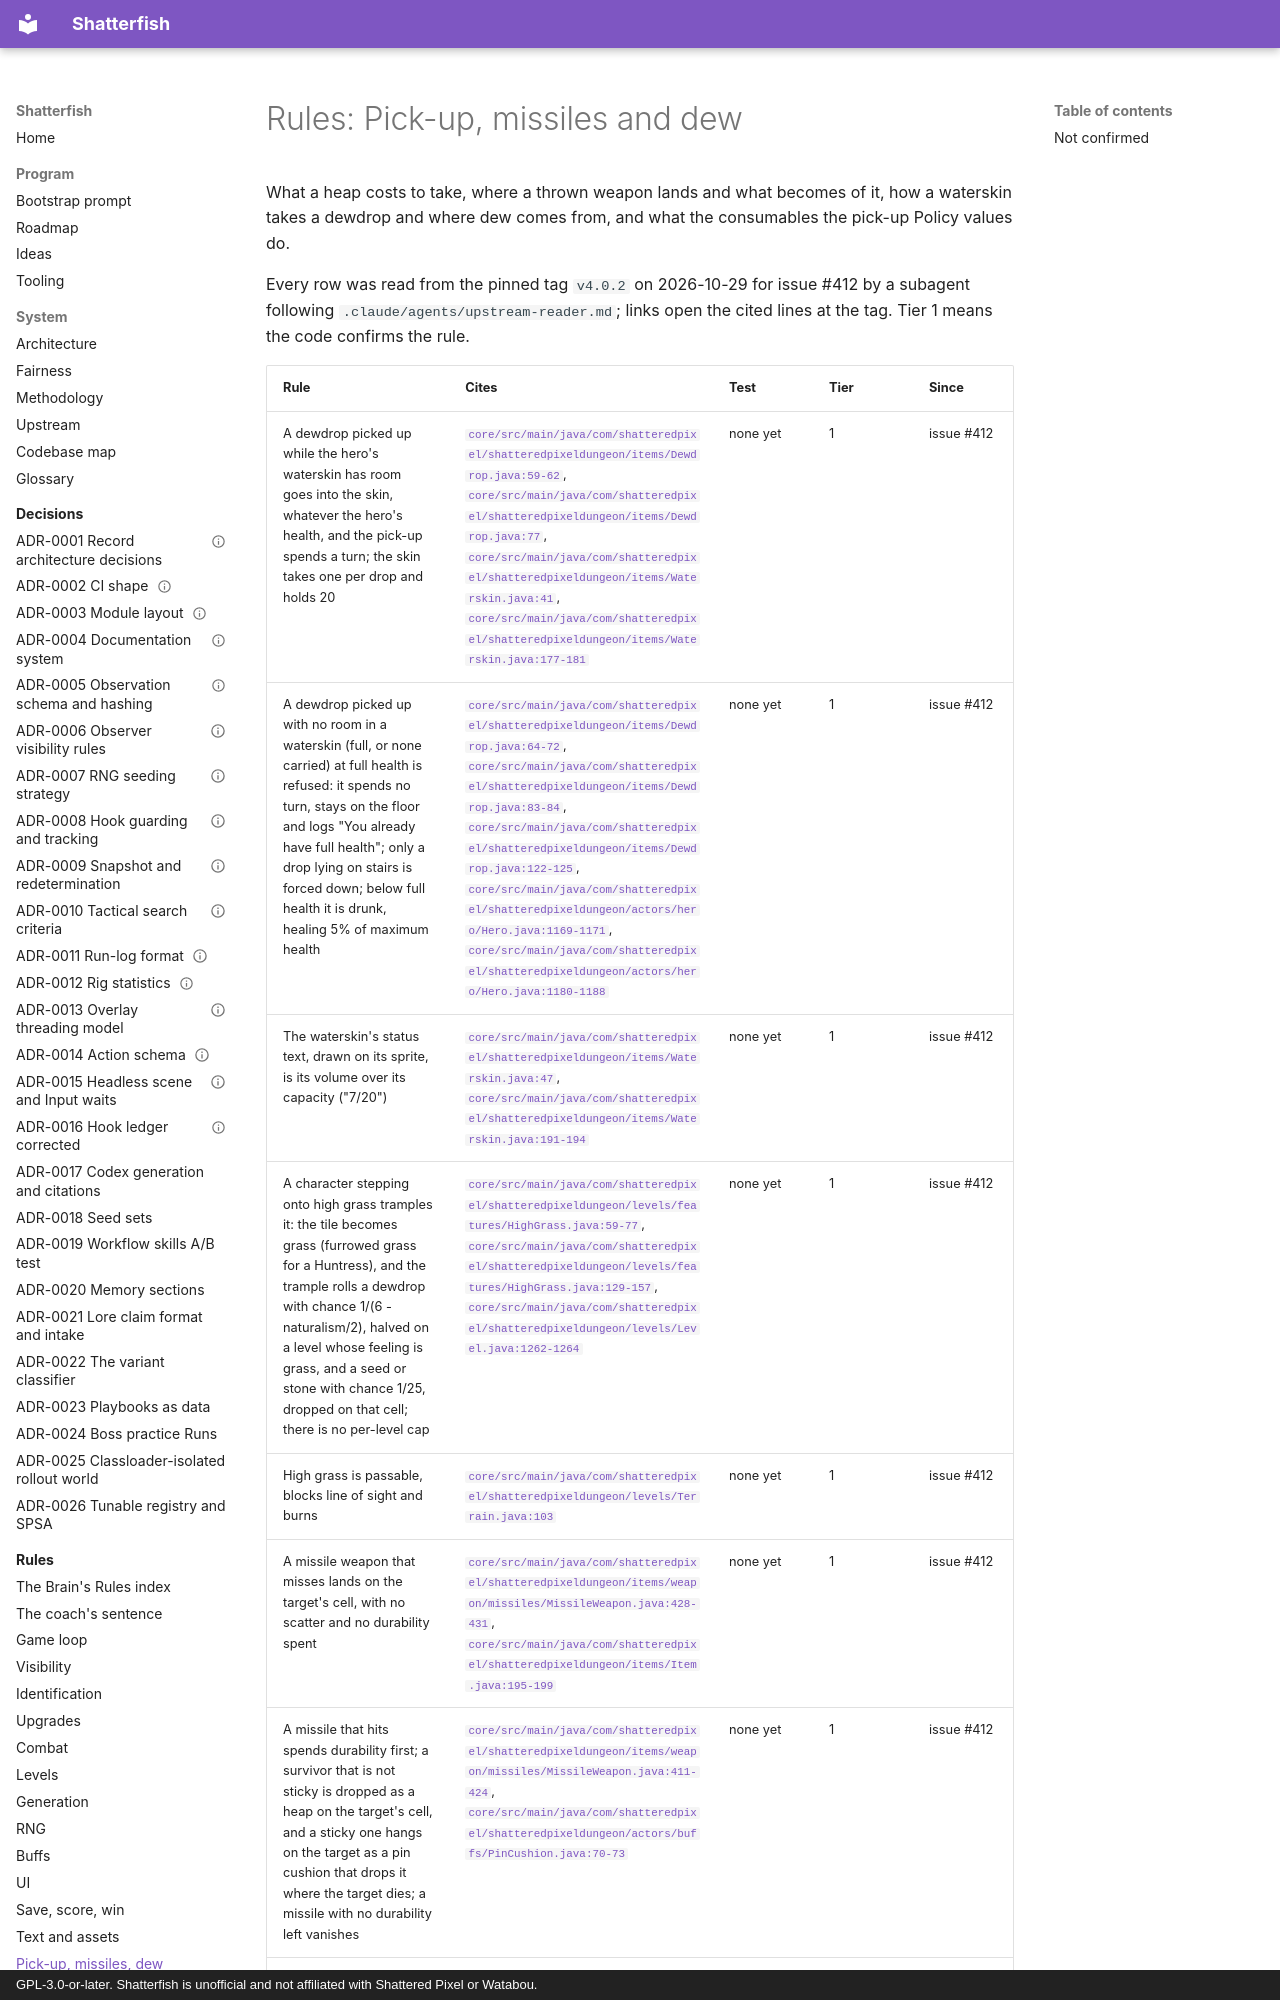

repository: watchthelight/shatterfish · page: rules/pickup/index.html · generator: mkdocs · copyright: GPL-3.0-or-later. Shatterfish is unofficial and not affiliated with Shattered Pixel or Watabou.

# Rules: Pick-up, missiles and dew

What a heap costs to take, where a thrown weapon lands and what becomes of it, how a waterskin takes a dewdrop and where dew comes from, and what the consumables the pick-up Policy values do.

Every row was read from the pinned tag `v4.0.2` on 2026-10-29 for issue #412 by a subagent following `.claude/agents/upstream-reader.md`; links open the cited lines at the tag. Tier 1 means the code confirms the rule.
